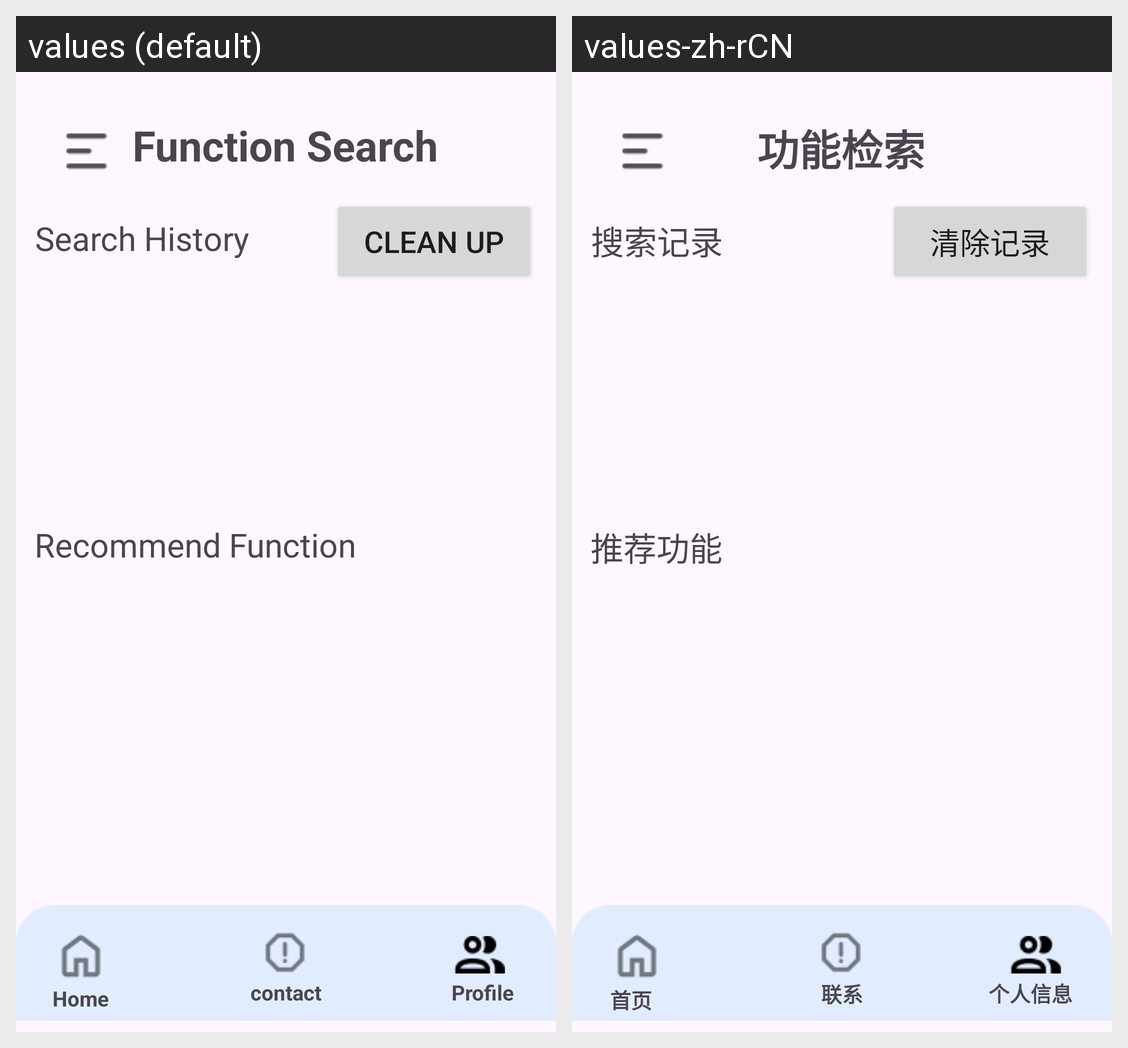

Strings drawn on this Android screen and how each of the app's shown locales translates them:
Android screen res/layout/activity_functionsearch.xml rendered under 2 locales, left to right: values (default), values-zh-rCN. Device: Nexus 5 (rendered at 1080×1920; each locale shown at half size, 540×960, under a caption strip naming it); theme Theme.MyApplication6.
Strings drawn on this screen, with the default value and each locale's value (text and hints the layout hard-codes, and strings that could not be matched under every locale, appear in the picture but are not listed):

page1_home
  values: Home
  values-zh-rCN: 首页

contact
  values: contact
  values-zh-rCN: 联系

page1_profile
  values: Profile
  values-zh-rCN: 个人信息

function_search
  values: Function Search
  values-zh-rCN: 功能检索

clean_up
  values: Clean up
  values-zh-rCN: 清除记录

search_history
  values: Search History
  values-zh-rCN: 搜索记录

recommend_function
  values: Recommend Function
  values-zh-rCN: 推荐功能
